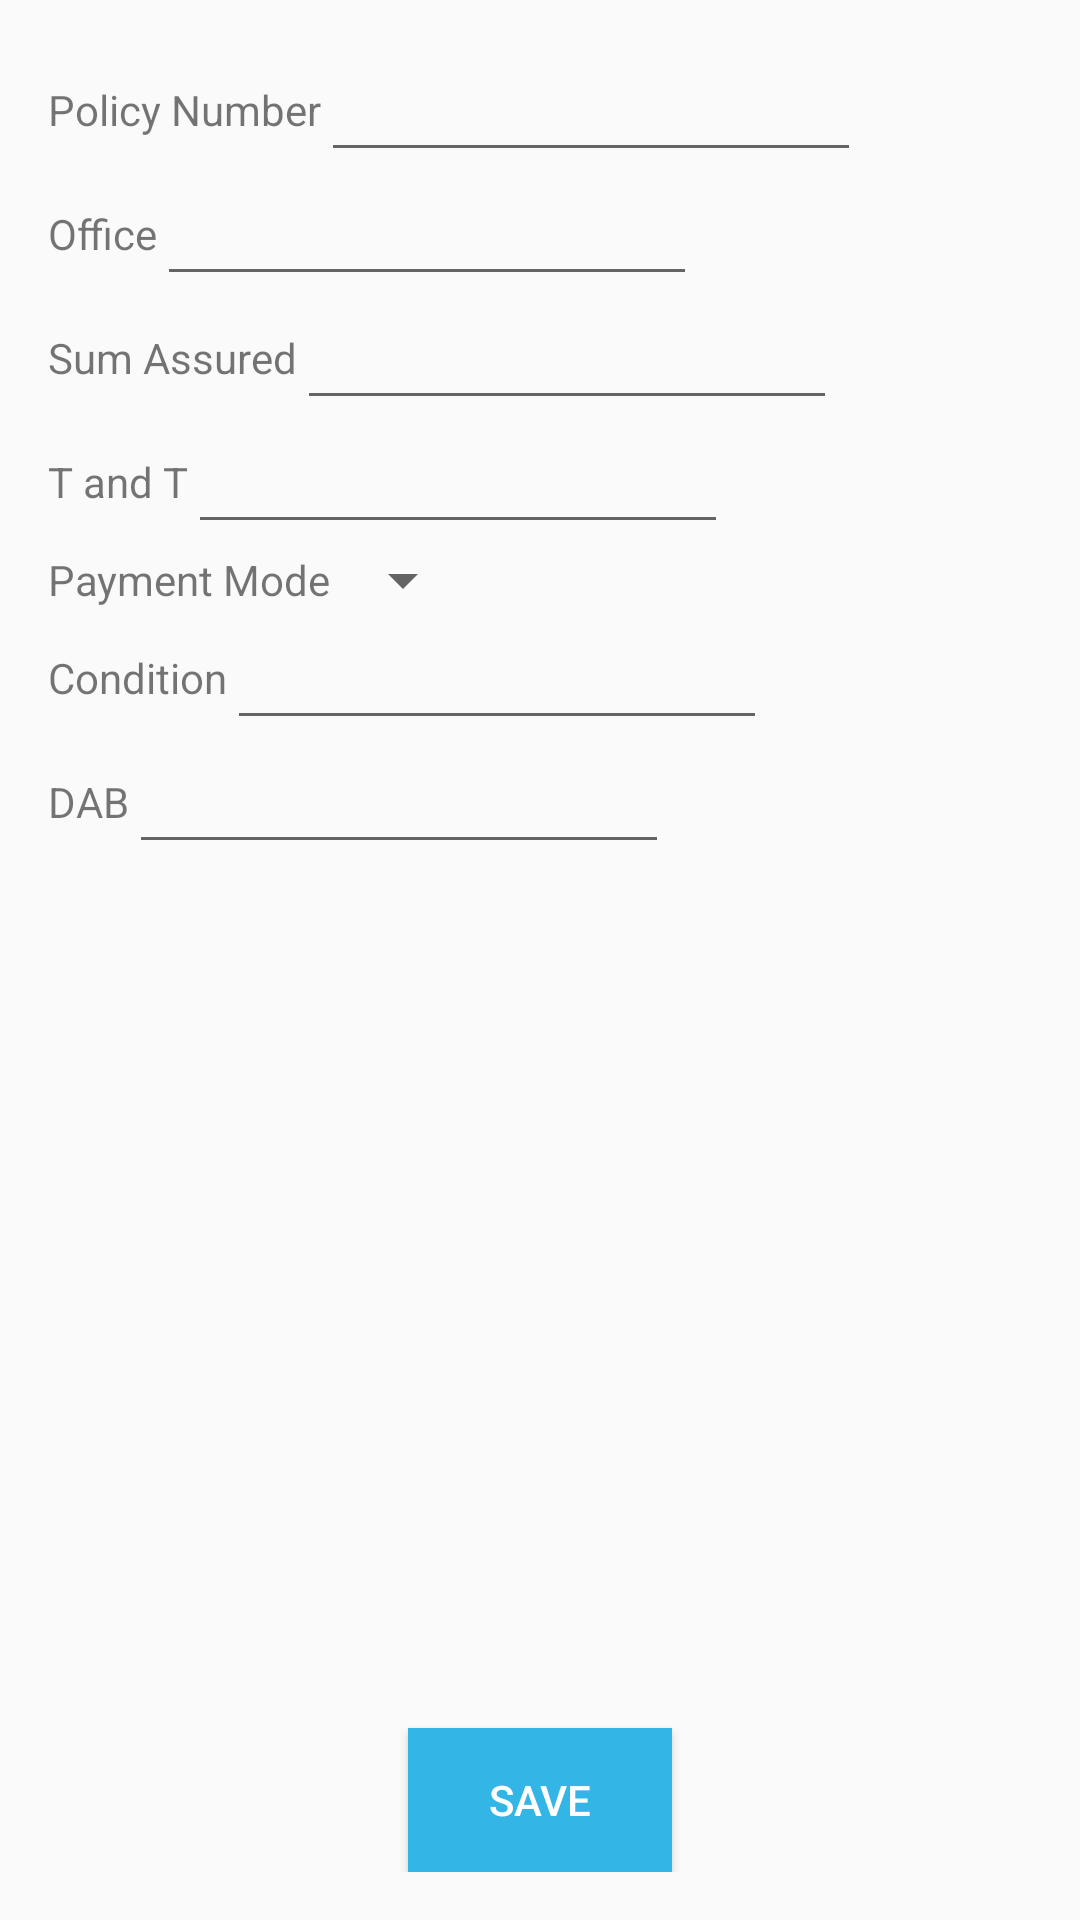

This screen was rendered from an Android layout file. Write that file and the resources it references.
<!-- AndroidManifest.xml: application theme AppTheme -->
<!-- res/layout/activity_previous_policy_details.xml -->
<RelativeLayout xmlns:android="http://schemas.android.com/apk/res/android"
    xmlns:tools="http://schemas.android.com/tools" android:layout_width="match_parent"
    android:layout_height="match_parent" android:paddingLeft="@dimen/activity_horizontal_margin"
    android:paddingRight="@dimen/activity_horizontal_margin"
    android:paddingTop="@dimen/activity_vertical_margin"
    android:paddingBottom="@dimen/activity_vertical_margin"
    tools:context="android.lic.com.insuranceproposalapp.PreviousPolicyDetails">

<RelativeLayout
    android:layout_width="match_parent"
    android:layout_height="wrap_content"
    android:id="@+id/policynumberlayout"
    android:layout_centerHorizontal="true">

    <TextView
        android:layout_width="wrap_content"
        android:layout_height="wrap_content"
        android:id="@+id/policynumbertext"
        android:text="Policy Number"
        android:layout_centerVertical="true"/>

    <EditText
        android:layout_width="wrap_content"
        android:layout_height="wrap_content"
        android:id="@+id/policynumberedittext"
        android:layout_toRightOf="@+id/policynumbertext"
        android:width="@dimen/text_field_width"/>

    </RelativeLayout>

    <RelativeLayout
        android:layout_width="match_parent"
        android:layout_height="wrap_content"
        android:id="@+id/officelayout"
        android:layout_below="@+id/policynumberlayout"
        android:layout_centerHorizontal="true">

        <TextView
            android:layout_width="wrap_content"
            android:layout_height="wrap_content"
            android:id="@+id/officetext"
            android:text="Office"
            android:layout_centerVertical="true"/>

        <EditText
            android:layout_width="wrap_content"
            android:layout_height="wrap_content"
            android:id="@+id/officeedittext"
            android:layout_toRightOf="@+id/officetext"
            android:width="@dimen/text_field_width"/>

    </RelativeLayout>

    <RelativeLayout
        android:layout_width="match_parent"
        android:layout_height="wrap_content"
        android:id="@+id/sumassuredlayout"
        android:layout_below="@+id/officelayout"
        android:layout_centerHorizontal="true">

        <TextView
            android:layout_width="wrap_content"
            android:layout_height="wrap_content"
            android:id="@+id/sumassuredtext"
            android:text="Sum Assured"
            android:layout_centerVertical="true"/>

        <EditText
            android:layout_width="wrap_content"
            android:layout_height="wrap_content"
            android:id="@+id/sumassurededittext"
            android:layout_toRightOf="@+id/sumassuredtext"
            android:width="@dimen/text_field_width"/>

    </RelativeLayout>
    <RelativeLayout
        android:layout_width="match_parent"
        android:layout_height="wrap_content"
        android:id="@+id/tandtlayout"
        android:layout_below="@+id/sumassuredlayout"
        android:layout_centerHorizontal="true">

        <TextView
            android:layout_width="wrap_content"
            android:layout_height="wrap_content"
            android:id="@+id/tandttext"
            android:text="T and T"
            android:layout_centerVertical="true"/>

        <EditText
            android:layout_width="wrap_content"
            android:layout_height="wrap_content"
            android:id="@+id/tandteditext"
            android:layout_toRightOf="@+id/tandttext"
            android:width="@dimen/text_field_width"/>

    </RelativeLayout>
    <RelativeLayout
        android:layout_width="match_parent"
        android:layout_height="wrap_content"
        android:id="@+id/prevpaymentmodelayout"
        android:layout_below="@+id/tandtlayout"
        android:layout_centerHorizontal="true">

        <TextView
            android:layout_width="wrap_content"
            android:layout_height="wrap_content"
            android:id="@+id/prevpaymentmodetext"
            android:text="Payment Mode"
            android:layout_centerVertical="true"
            />
        <Spinner
            android:layout_width="wrap_content"
            android:layout_height="wrap_content"
            android:id="@+id/prevpaymentmodespinner"
            android:width="@dimen/text_field_width"
            android:layout_toRightOf="@+id/prevpaymentmodetext"/>
    </RelativeLayout>

    <RelativeLayout
        android:layout_width="match_parent"
        android:layout_height="wrap_content"
        android:id="@+id/conditionlayout"
        android:layout_below="@+id/prevpaymentmodelayout"
        android:layout_centerHorizontal="true">

        <TextView
            android:layout_width="wrap_content"
            android:layout_height="wrap_content"
            android:id="@+id/conditiontext"
            android:text="Condition"
            android:layout_centerVertical="true"/>

        <EditText
            android:layout_width="wrap_content"
            android:layout_height="wrap_content"
            android:id="@+id/conditionedittext"
            android:layout_toRightOf="@+id/conditiontext"
            android:width="@dimen/text_field_width"/>

    </RelativeLayout>

    <RelativeLayout
        android:layout_width="match_parent"
        android:layout_height="wrap_content"
        android:id="@+id/prevdablayout"
        android:layout_below="@+id/conditionlayout"
        android:layout_centerHorizontal="true">

        <TextView
            android:layout_width="wrap_content"
            android:layout_height="wrap_content"
            android:id="@+id/prevdabtext"
            android:text="DAB"
            android:layout_centerVertical="true"/>

        <EditText
            android:layout_width="wrap_content"
            android:layout_height="wrap_content"
            android:id="@+id/prevdabedittext"
            android:layout_toRightOf="@+id/prevdabtext"
            android:width="@dimen/text_field_width"/>

    </RelativeLayout>

    <Button
        android:layout_width="wrap_content"
        android:layout_height="wrap_content"
        android:text="Save"
        android:textColor="@android:color/background_light"
        android:id="@+id/savebutton"
        android:background="@android:color/holo_blue_light"
        android:layout_alignParentBottom="true"
        android:layout_centerHorizontal="true" />
</RelativeLayout>
<!-- resources referenced by this layout -->
<resources>
  <dimen name="activity_horizontal_margin">16dp</dimen>
  <dimen name="activity_vertical_margin">16dp</dimen>
  <dimen name="text_field_width">180dp</dimen>
  <style name="AppTheme" parent="Theme.AppCompat.Light.DarkActionBar">
          
      </style>
</resources>
